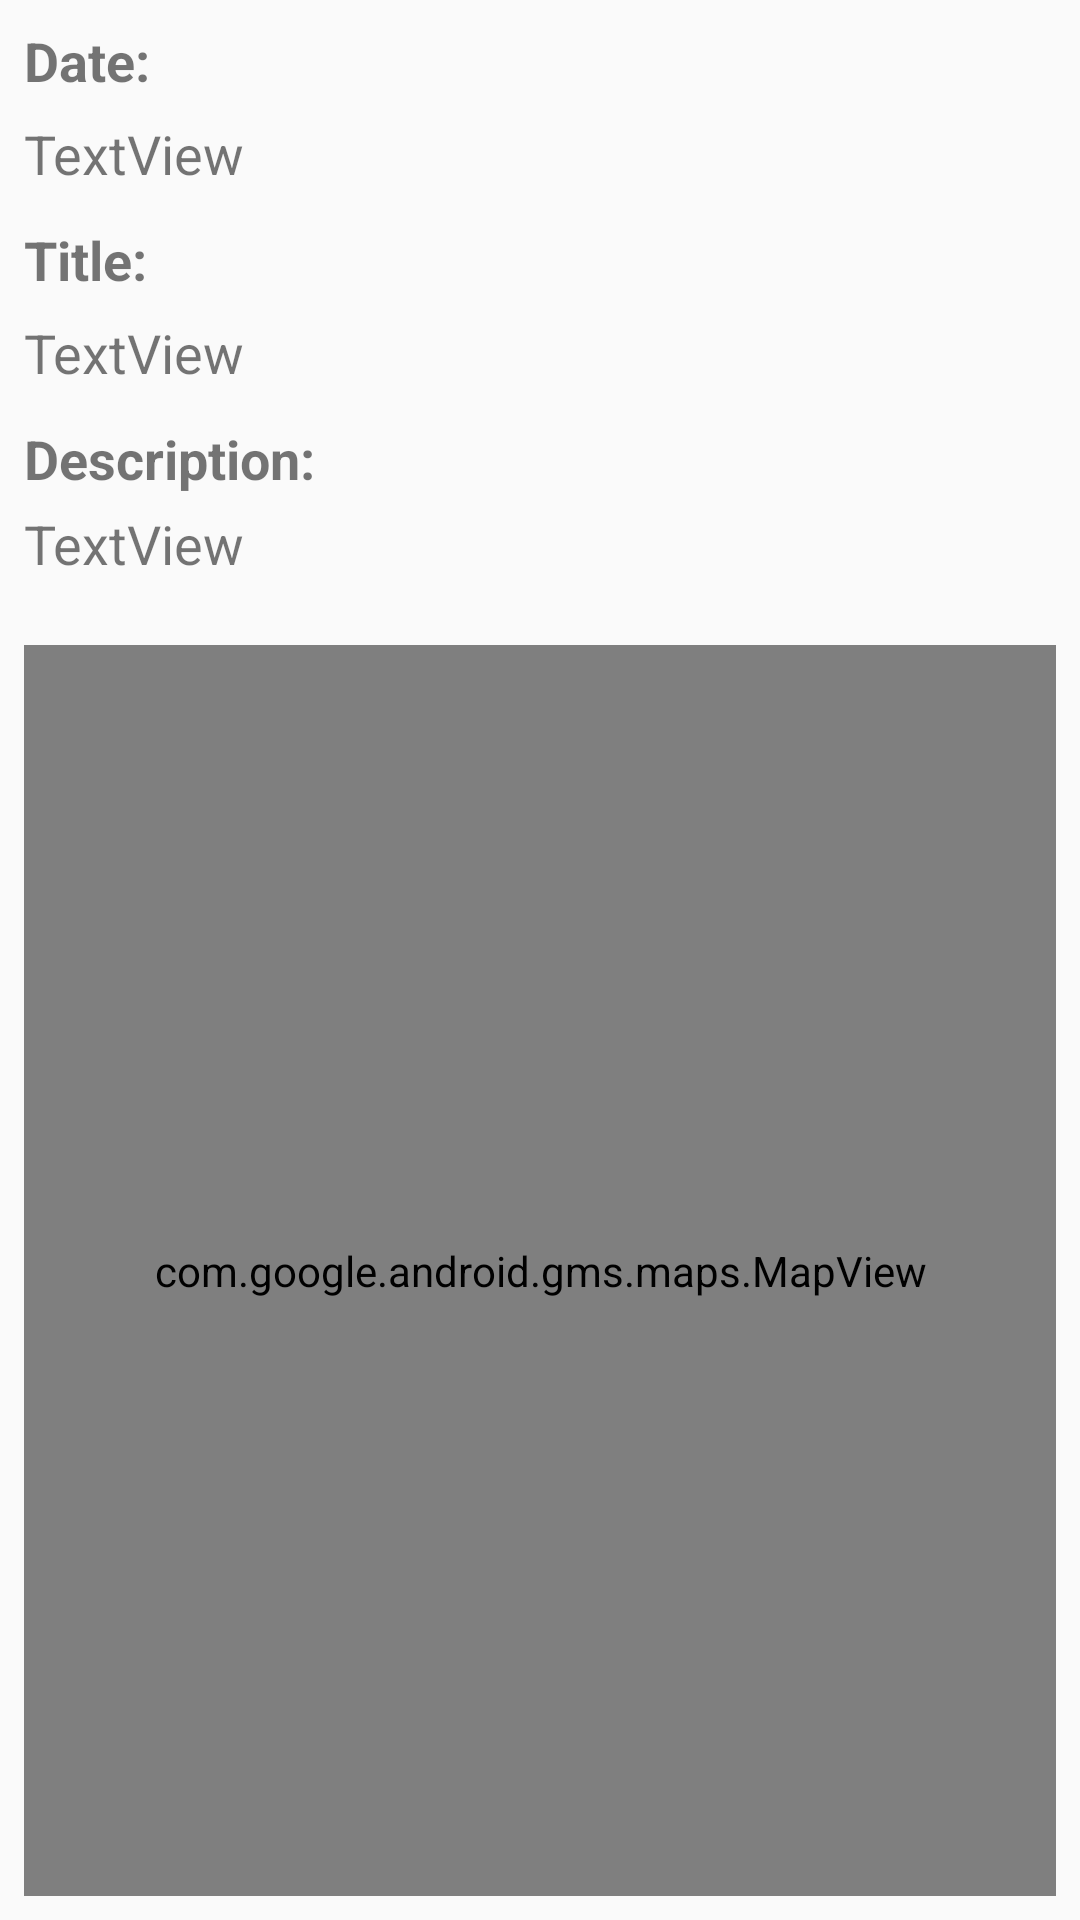

Produce the Android XML layout that renders to this screen, including the resource entries it uses.
<!-- AndroidManifest.xml: application theme Theme.AppCompat.Light.NoActionBar -->
<!-- res/layout/image_detail_info.xml -->
<?xml version="1.0" encoding="utf-8"?>
<android.support.constraint.ConstraintLayout xmlns:android="http://schemas.android.com/apk/res/android"
    xmlns:app="http://schemas.android.com/apk/res-auto"
    xmlns:map="http://schemas.android.com/apk/res-auto"
    xmlns:tools="http://schemas.android.com/tools"
    android:layout_width="match_parent"
    android:layout_height="match_parent"
    android:minHeight="420dp">

    <TextView
        android:id="@+id/title_display"
        android:layout_width="0dp"
        android:layout_height="wrap_content"
        android:layout_marginStart="8dp"
        android:layout_marginTop="8dp"
        android:layout_marginEnd="8dp"
        android:gravity="center_vertical|fill_vertical"
        android:text="Date: "
        android:textAlignment="viewStart"
        android:textAllCaps="false"
        android:textColor="@color/common_google_signin_btn_text_dark_focused"
        android:textSize="18sp"
        android:textStyle="bold"
        app:layout_constraintEnd_toEndOf="parent"
        app:layout_constraintHorizontal_bias="1.0"
        app:layout_constraintStart_toStartOf="parent"
        app:layout_constraintTop_toTopOf="parent" />

    <TextView
        android:id="@+id/textView2"
        android:layout_width="0dp"
        android:layout_height="wrap_content"
        android:layout_marginStart="8dp"
        android:layout_marginTop="8dp"
        android:layout_marginEnd="8dp"
        android:text="Description: "
        android:textAlignment="viewStart"
        android:textColor="@color/common_google_signin_btn_text_dark_focused"
        android:textSize="18sp"
        android:textStyle="bold"
        app:layout_constraintEnd_toEndOf="parent"
        app:layout_constraintHorizontal_bias="0.0"
        app:layout_constraintStart_toStartOf="parent"
        app:layout_constraintTop_toBottomOf="@+id/title_detail"
        tools:text="Description: " />

    <TextView
        android:id="@+id/date_detail"
        android:layout_width="0dp"
        android:layout_height="wrap_content"
        android:layout_marginStart="8dp"
        android:layout_marginTop="4dp"
        android:layout_marginEnd="8dp"
        android:background="@drawable/common_google_signin_btn_icon_light_normal_background"
        android:gravity="center_vertical"
        android:minHeight="30dp"
        android:text="TextView"
        android:textSize="18sp"
        app:layout_constraintEnd_toEndOf="parent"
        app:layout_constraintHorizontal_bias="0.0"
        app:layout_constraintStart_toStartOf="parent"
        app:layout_constraintTop_toBottomOf="@+id/title_display"
        tools:text="There is Date." />

    <TextView
        android:id="@+id/textView4"
        android:layout_width="0dp"
        android:layout_height="wrap_content"
        android:layout_marginStart="8dp"
        android:layout_marginTop="8dp"
        android:layout_marginEnd="8dp"
        android:text="Title:"
        android:textAlignment="viewStart"
        android:textColor="@color/common_google_signin_btn_text_dark_focused"
        android:textSize="18sp"
        android:textStyle="bold"
        app:layout_constraintEnd_toEndOf="parent"
        app:layout_constraintHorizontal_bias="1.0"
        app:layout_constraintStart_toStartOf="parent"
        app:layout_constraintTop_toBottomOf="@+id/date_detail" />

    <TextView
        android:id="@+id/title_detail"
        android:layout_width="0dp"
        android:layout_height="wrap_content"
        android:layout_marginStart="8dp"
        android:layout_marginTop="4dp"
        android:layout_marginEnd="8dp"
        android:background="@drawable/common_google_signin_btn_icon_light_normal_background"
        android:gravity="center_vertical"
        android:minHeight="30dp"
        android:text="TextView"
        android:textSize="18sp"
        app:layout_constraintEnd_toEndOf="parent"
        app:layout_constraintHorizontal_bias="0.0"
        app:layout_constraintStart_toStartOf="parent"
        app:layout_constraintTop_toBottomOf="@+id/textView4"
        tools:text="There is Title." />

    <com.google.android.gms.maps.MapView
        android:id="@+id/mapView_detail"
        android:layout_width="0dp"
        android:layout_height="0dp"
        android:layout_marginStart="8dp"
        android:layout_marginTop="16dp"
        android:layout_marginEnd="8dp"
        android:layout_marginBottom="8dp"
        android:minHeight="100dp"
        android:visibility="visible"
        app:layout_constraintBottom_toBottomOf="parent"
        app:layout_constraintEnd_toEndOf="parent"
        app:layout_constraintStart_toStartOf="parent"
        app:layout_constraintTop_toBottomOf="@+id/description_detail"
        map:cameraZoom="13"
        map:liteMode="true"
        map:uiZoomControls="true" />

    <TextView
        android:id="@+id/description_detail"
        android:layout_width="0dp"
        android:layout_height="wrap_content"
        android:layout_marginStart="8dp"
        android:layout_marginTop="4dp"
        android:layout_marginEnd="8dp"
        android:background="@drawable/common_google_signin_btn_icon_light_normal_background"
        android:ellipsize="none"
        android:inputType="textMultiLine"
        android:maxLines="10"
        android:minHeight="30dp"
        android:text="TextView"
        android:textSize="18sp"
        app:layout_constraintEnd_toEndOf="parent"
        app:layout_constraintStart_toStartOf="parent"
        app:layout_constraintTop_toBottomOf="@+id/textView2"
        tools:text="There is Description." />

</android.support.constraint.ConstraintLayout>
<!-- resources referenced by this layout -->
<resources>

</resources>
